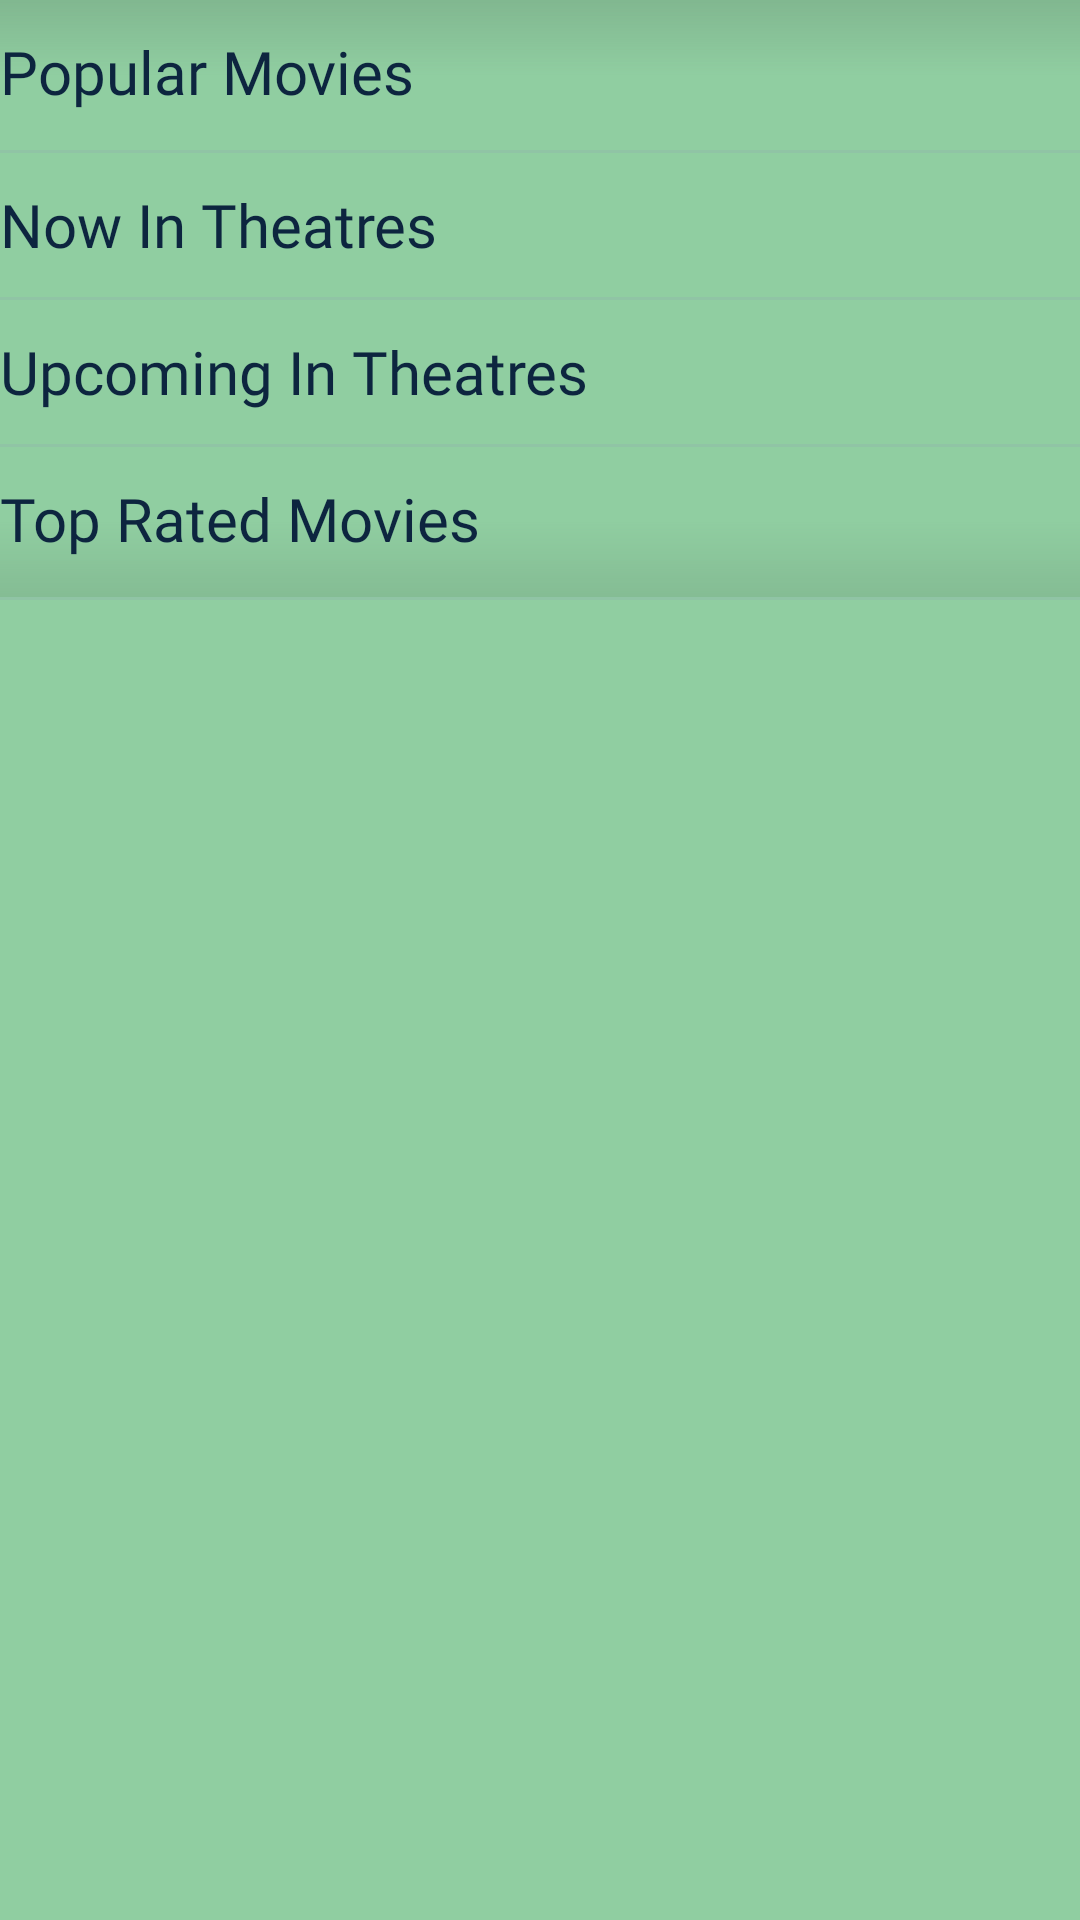

The Android layout XML behind this screen, and the referenced resources:
<!-- AndroidManifest.xml: application theme Theme.Movie_picker -->
<!-- res/layout/change_list_menu.xml -->
<?xml version="1.0" encoding="utf-8"?>
<LinearLayout xmlns:android="http://schemas.android.com/apk/res/android"
    xmlns:app="http://schemas.android.com/apk/res-auto"
    android:orientation="vertical"
    android:background="@color/tertiary_color"
    android:layout_width="match_parent"
    android:layout_height="match_parent">

    <FrameLayout
        android:layout_width="match_parent"
        android:layout_height="50dp">
        <View
            android:background="@drawable/menu_gradient_top"
            android:layout_width="match_parent"
            android:layout_height="match_parent"/>
        <Button
            android:id="@+id/popularMoviesChangeBtn"
            android:layout_width="match_parent"
            android:layout_height="wrap_content"
            android:background="@android:color/transparent"
            android:gravity="start|center"
            android:insetTop="0dp"
            android:insetBottom="0dp"
            android:text="Popular Movies"
            android:fontFamily="@font/yantramanav_regular"
            android:textAllCaps="false"
            android:textColor="@color/primary_color"
            android:textSize="20sp"
            app:layout_constraintEnd_toEndOf="parent"
            app:layout_constraintStart_toStartOf="parent"
            app:layout_constraintTop_toTopOf="parent"/>

    </FrameLayout>

    <TextView
        android:id="@+id/textView3"
        android:layout_width="match_parent"
        android:layout_height="1dp"
        android:background="#398E9FB1"
        app:layout_constraintBottom_toBottomOf="@+id/popularMoviesChangeBtn" />

    <Button
        android:id="@+id/nowPlayingMoviesChangeBtn"
        android:layout_width="match_parent"
        android:layout_height="wrap_content"
        android:background="@android:color/transparent"
        android:gravity="start|center"
        android:fontFamily="@font/yantramanav_regular"
        android:insetTop="0dp"
        android:insetBottom="0dp"
        android:text="Now In Theatres"
        android:textAllCaps="false"
        android:textColor="@color/primary_color"
        android:textSize="20sp"
        app:layout_constraintEnd_toEndOf="parent"
        app:layout_constraintStart_toStartOf="parent"
        app:layout_constraintTop_toBottomOf="@+id/popularMoviesChangeBtn" />

    <TextView
        android:id="@+id/textView4"
        android:layout_width="match_parent"
        android:layout_height="1dp"
        android:background="#398E9FB1"
        app:layout_constraintBottom_toBottomOf="@+id/popularMoviesChangeBtn" />

    <Button
        android:id="@+id/upcomingMoviesChangeBtn"
        android:layout_width="match_parent"
        android:layout_height="wrap_content"
        android:background="@android:color/transparent"
        android:gravity="start|center"
        android:fontFamily="@font/yantramanav_regular"
        android:insetTop="0dp"
        android:insetBottom="0dp"
        android:text="Upcoming In Theatres"
        android:textAllCaps="false"
        android:textColor="@color/primary_color"
        android:textSize="20sp"
        app:layout_constraintEnd_toEndOf="parent"
        app:layout_constraintStart_toStartOf="parent"
        app:layout_constraintTop_toBottomOf="@+id/popularMoviesChangeBtn" />

    <TextView
        android:id="@+id/textView5"
        android:layout_width="match_parent"
        android:layout_height="1dp"
        android:background="#398E9FB1"
        app:layout_constraintBottom_toBottomOf="@+id/popularMoviesChangeBtn" />


    <FrameLayout
        android:layout_width="match_parent"
        android:layout_height="50dp">
        <View
            android:background="@drawable/menu_gradient_bot"
            android:layout_width="match_parent"
            android:layout_height="match_parent"/>
        <Button
            android:id="@+id/topRatedMoviesChangeBtn"
            android:layout_width="match_parent"
            android:layout_height="wrap_content"
            android:background="@android:color/transparent"
            android:gravity="start|center"
            android:fontFamily="@font/yantramanav_regular"
            android:insetTop="0dp"
            android:insetBottom="0dp"
            android:text="Top Rated Movies"
            android:textAllCaps="false"
            android:textColor="@color/primary_color"
            android:textSize="20sp"
            app:layout_constraintEnd_toEndOf="parent"
            app:layout_constraintStart_toStartOf="parent"
            app:layout_constraintTop_toBottomOf="@+id/popularMoviesChangeBtn" />

    </FrameLayout>


    <TextView
        android:layout_width="match_parent"
        android:layout_height="1dp"
        android:background="#398E9FB1"
        app:layout_constraintBottom_toBottomOf="@+id/topRatedMoviesChangeBtn" />

</LinearLayout>
<!-- resources referenced by this layout -->
<resources>
  <color name="primary_color">#0d253f</color>
  <color name="tertiary_color">#90cea1</color>
  <!-- drawable menu_gradient_bot (drawable-v24) -->
  <?xml version="1.0" encoding="utf-8"?>
  <shape android:shape="rectangle"
      xmlns:android="http://schemas.android.com/apk/res/android">
      <gradient
          android:startColor="@android:color/transparent"
          android:centerColor="@android:color/transparent"
          android:endColor="#4D699374"
          android:angle="270"/>
  </shape>
  <!-- drawable menu_gradient_top (drawable-v24) -->
  <?xml version="1.0" encoding="utf-8"?>
  <shape android:shape="rectangle"
      xmlns:android="http://schemas.android.com/apk/res/android">
      <gradient
          android:startColor="@android:color/transparent"
          android:centerColor="@android:color/transparent"
          android:endColor="#63699374"
          android:angle="90"/>
  </shape>
  <style name="Theme.Movie_picker" parent="Theme.MaterialComponents.DayNight.NoActionBar">
          
          <item name="colorPrimary">@color/primary_color</item>
          <item name="colorPrimaryVariant">@color/primary_color</item>
          <item name="colorOnPrimary">@color/white</item>
          
          <item name="colorSecondary">@color/secondary_color</item>
          <item name="colorSecondaryVariant">@color/secondary_color</item>
          <item name="colorOnSecondary">@color/black</item>
          
          <item name="android:statusBarColor" tools:targetApi="l">?attr/colorPrimaryVariant</item>
          
      </style>
  <color name="white">#FFFFFFFF</color>
  <color name="secondary_color">#0d253f</color>
  <color name="black">#FF000000</color>
</resources>
